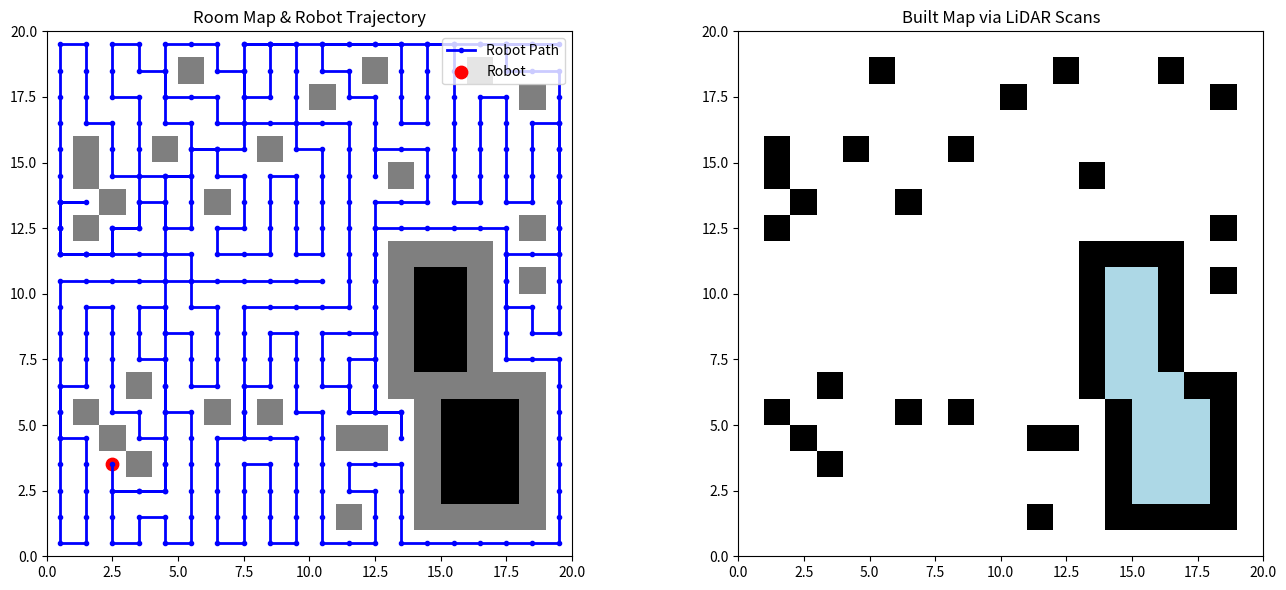

Source code (Python):
import numpy as np
import matplotlib.pyplot as plt
import networkx as nx
import random
import heapq
from matplotlib.colors import ListedColormap, BoundaryNorm

# -------------------------------
# A* Algorithm Implementation
# -------------------------------
def astar(room, start, goal):
    """
    Uses A* search on a 2D grid.
    Parameters:
      room: 2D numpy array where free cells are 0; obstacles are 1 (or 2)
      start, goal: tuples (x, y)
    Returns:
      A list of grid cells (including start and goal) representing the planned path,
      or None if no path is found.
    """
    width, height = room.shape

    def heuristic(a, b):
        return abs(a[0] - b[0]) + abs(a[1] - b[1])

    open_set = []
    heapq.heappush(open_set, (heuristic(start, goal), 0, start, [start]))
    visited = set()

    while open_set:
        est, cost, current, path = heapq.heappop(open_set)
        if current == goal:
            return path
        if current in visited:
            continue
        visited.add(current)
        for dx, dy in [(1, 0), (-1, 0), (0, 1), (0, -1)]:
            neighbor = (current[0] + dx, current[1] + dy)
            if 0 <= neighbor[0] < width and 0 <= neighbor[1] < height:
                # Only free cells (value 0) are allowed.
                if room[neighbor] == 0 and neighbor not in visited:
                    new_cost = cost + 1
                    est_new = new_cost + heuristic(neighbor, goal)
                    heapq.heappush(open_set, (est_new, new_cost, neighbor, path + [neighbor]))
    return None

# -------------------------------
# generate_room Function (Updated)
# -------------------------------
def generate_room(size, num_obstacles=30):
    """
    Generates a room as a grid with:
      - Free cells as 0.
      - Random single-cell obstacles (value 1).
      - Closed (hollow) objects added:
          • Their border is filled with obstacles (value 1).
          • Their interior is marked with 2 (inaccessible).

    The robot will only plan in cells equal to 0.

    Parameters:
      size: Tuple (width, height) of the room.
      num_obstacles: Number of random single-cell obstacles.

    Returns:
      A 2D numpy array representing the room.
    """
    width, height = size
    room = np.zeros((width, height), dtype=int)

    # Add random single-cell obstacles (avoid borders).
    for _ in range(num_obstacles):
        x = random.randint(1, width - 2)
        y = random.randint(1, height - 2)
        room[x, y] = 1

    # Add closed (hollow) objects.
    num_closed_objects = 2  # Adjust as desired.
    for _ in range(num_closed_objects):
        # Choose random dimensions between 3x3 and 6x6.
        obj_width = random.randint(3, 6)
        obj_height = random.randint(3, 6)
        # Make sure the object fits inside the room (leaving a margin).
        max_x = width - obj_height - 1
        max_y = height - obj_width - 1
        if max_x < 1 or max_y < 1:
            continue  # Skip if the object would not fit.
        top_left_x = random.randint(1, max_x)
        top_left_y = random.randint(1, max_y)

        # Draw the object's border (value 1).
        room[top_left_x, top_left_y:top_left_y+obj_width] = 1                     # Top border.
        room[top_left_x + obj_height - 1, top_left_y:top_left_y+obj_width] = 1        # Bottom border.
        room[top_left_x:top_left_x+obj_height, top_left_y] = 1                        # Left border.
        room[top_left_x:top_left_x+obj_height, top_left_y+obj_width - 1] = 1          # Right border.

        # Mark interior as inaccessible (value 2) if the object is large enough.
        if obj_width > 2 and obj_height > 2:
            room[top_left_x+1:top_left_x+obj_height-1, top_left_y+1:top_left_y+obj_width-1] = 2

    return room

# -------------------------------
# Robot & SLAM Class with Built Map
# -------------------------------
class Robot:
    def __init__(self, room, start):
        self.room = room
        self.x, self.y = start             # Current cell (must be free: value 0).
        self.path = [start]                # Actual (ground-truth) path.
        self.visited = np.zeros(room.shape, dtype=bool)
        self.visited[start] = True
        self.planned_path = []             # Current planned route (list of cells).
        # Built occupancy grid map from LiDAR scans (-1: unknown, 0: free, 1: obstacle).
        # It starts from an unknown state (all cells -1) and is updated cumulatively.
        self.built_map = np.full(room.shape, -1, dtype=int)
        self.lidar_range = 5               # Maximum LiDAR range.

        # Optional: pose graph (for illustration).
        self.pose_graph = nx.Graph()
        self.pose_counter = 0
        self.pose_graph.add_node(self.pose_counter, pos=start)

    def get_free_neighbors(self):
        """
        Returns a list of 4-connected neighboring cells that are free (room value == 0).
        """
        neighbors = []
        for dx, dy in [(1, 0), (-1, 0), (0, 1), (0, -1)]:
            nx_cell = self.x + dx
            ny_cell = self.y + dy
            if (0 <= nx_cell < self.room.shape[0] and 0 <= ny_cell < self.room.shape[1] and
                self.room[nx_cell, ny_cell] == 0):
                neighbors.append((nx_cell, ny_cell))
        return neighbors

    def move_to(self, next_pos):
        """
        Moves the robot to the given cell and updates its state.
        """
        self.x, self.y = next_pos
        self.path.append(next_pos)
        self.visited[next_pos] = True
        self.pose_counter += 1
        self.pose_graph.add_node(self.pose_counter, pos=next_pos)
        self.pose_graph.add_edge(self.pose_counter - 1, self.pose_counter, weight=1)

    def plan_next_goal(self):
        """
        Chooses the next target cell:
          - Prefer unvisited free cells (value 0).
          - Otherwise, pick a random free cell (excluding the current cell).
        """
        width, height = self.room.shape
        candidates = [(i, j) for i in range(width) for j in range(height)
                      if self.room[i, j] == 0 and not self.visited[i, j]]
        if candidates:
            curr = (self.x, self.y)
            candidates.sort(key=lambda cell: abs(cell[0] - curr[0]) + abs(cell[1] - curr[1]))
            return candidates[0]
        free_cells = [(i, j) for i in range(width) for j in range(height)
                      if self.room[i, j] == 0 and (i, j) != (self.x, self.y)]
        if free_cells:
            return random.choice(free_cells)
        return None

    def plan_path_to_goal(self, goal):
        """
        Uses A* to compute a collision-free path from the current position to the goal.
        """
        start = (self.x, self.y)
        return astar(self.room, start, goal)

    def follow_planned_path(self):
        """
        Follows a planned path (if available) or replans if needed.
        If no valid planned path is found, the robot moves to a random free neighbor.
        This method is called continuously during simulation.
        """
        if self.planned_path and len(self.planned_path) > 1:
            self.planned_path.pop(0)
            next_pos = self.planned_path[0]
            self.move_to(next_pos)
            return

        goal = self.plan_next_goal()
        if goal is not None:
            new_path = self.plan_path_to_goal(goal)
            if new_path is not None and len(new_path) > 1:
                self.planned_path = new_path
                self.planned_path.pop(0)
                next_pos = self.planned_path[0]
                self.move_to(next_pos)
                return

        # Fall back: choose a random free neighbor.
        neighbors = self.get_free_neighbors()
        if neighbors:
            next_pos = random.choice(neighbors)
            self.planned_path = [(self.x, self.y), next_pos]
            self.move_to(next_pos)

    def scan_environment(self):
        """
        Simulates LiDAR scans in the four cardinal directions.
        For each ray:
          - Marks cells as free (0) until an obstacle is encountered (cells with room value != 0).
          - Marks the first encountered obstacle as 1.
        Updates the built_map accordingly in a cumulative way (from -1, unknown, onwards).
        Returns a list of detected obstacle points.
        """
        measurements = []
        angles = [0, 90, 180, 270]
        for angle in angles:
            hit_obstacle = False
            for r in range(1, self.lidar_range + 1):
                lx = self.x + int(round(np.cos(np.radians(angle)) * r))
                ly = self.y + int(round(np.sin(np.radians(angle)) * r))
                if 0 <= lx < self.room.shape[0] and 0 <= ly < self.room.shape[1]:
                    # Any cell not equal to 0 is treated as an obstacle.
                    if self.room[lx, ly] != 0:
                        self.built_map[lx, ly] = 1
                        measurements.append((lx, ly))
                        hit_obstacle = True
                        break
                    else:
                        self.built_map[lx, ly] = 0
                else:
                    break
            if not hit_obstacle:
                for r in range(1, self.lidar_range + 1):
                    lx = self.x + int(round(np.cos(np.radians(angle)) * r))
                    ly = self.y + int(round(np.sin(np.radians(angle)) * r))
                    if 0 <= lx < self.room.shape[0] and 0 <= ly < self.room.shape[1]:
                        self.built_map[lx, ly] = 0
        return measurements

# -------------------------------
# Visualization Function
# -------------------------------
def visualize(room, robot):
    """
    Creates two side-by-side plots:
      - Left: The physical room (with obstacles) and the robot's trajectory.
      - Right: The built occupancy grid map (from LiDAR scans).

    In the room grid:
      0 = free space,
      1 = obstacle (walls, random obstacles),
      2 = inaccessible closed room interior.
    For visualization, both 1 and 2 are treated as obstacles.
    """
    fig, axs = plt.subplots(1, 2, figsize=(14, 6))

    # Left: Display room layout and robot path.
    axs[0].imshow(room.T, cmap="gray_r", origin='lower', 
                  extent=[0, room.shape[0], 0, room.shape[1]])
    rp = np.array(robot.path)
    if rp.shape[0] > 0:
        axs[0].plot(rp[:, 0] + 0.5, rp[:, 1] + 0.5, 'b.-', label="Robot Path", linewidth=2)
    axs[0].scatter(robot.x + 0.5, robot.y + 0.5, c="red", s=80, label="Robot")
    if robot.planned_path and len(robot.planned_path) > 1:
        pp = np.array(robot.planned_path)
        axs[0].plot(pp[:, 0] + 0.5, pp[:, 1] + 0.5, 'k--', label="Planned Route", linewidth=2)
    axs[0].set_xlim(0, room.shape[0])
    axs[0].set_ylim(0, room.shape[1])
    axs[0].set_title("Room Map & Robot Trajectory")
    axs[0].legend(loc="upper right")

    # Right: Display the built occupancy grid.
    cmap_built = ListedColormap(['lightblue', 'white', 'black'])
    bounds = [-1.5, -0.5, 0.5, 1.5]
    norm = BoundaryNorm(bounds, cmap_built.N)
    axs[1].imshow(robot.built_map.T, cmap=cmap_built, norm=norm, origin='lower',
                   extent=[0, room.shape[0], 0, room.shape[1]])
    axs[1].set_title("Built Map via LiDAR Scans")

    plt.tight_layout()
    plt.show()

# -------------------------------
# Main Simulation Loop
# -------------------------------
def main():
    room_size = (20, 20)
    room = generate_room(room_size, num_obstacles=30)

    # Determine a safe starting point: choose a cell that is free (value 0) and not inside any closed object.
    default_start = (room_size[0] // 2, room_size[1] // 2)
    if room[default_start] != 0:
        free_cells = [(i, j) for i in range(room_size[0]) for j in range(room_size[1]) if room[i, j] == 0]
        if free_cells:
            start = random.choice(free_cells)
        else:
            start = default_start
    else:
        start = default_start

    print(f"Robot starting at {start}")
    robot = Robot(room, start)

    # Compute the number of free cells (reachable areas) in the room.
    total_free = np.sum(room == 0)

    # Run until all reachable free cells have been visited.
    iteration = 0
    max_iterations = 10000  # Safety net in case of unforeseen issues.
    while np.sum(np.logical_and(robot.visited, room == 0)) < total_free and iteration < max_iterations:
        robot.follow_planned_path()
        robot.scan_environment()
        iteration += 1
        if iteration % 100 == 0:
            visited_count = np.sum(np.logical_and(robot.visited, room == 0))
            print(f"Iteration {iteration}: {visited_count}/{total_free} free cells visited.")

    print(f"Mapping complete after {iteration} iterations.")
    visualize(room, robot)

if __name__ == '__main__':
    main()
